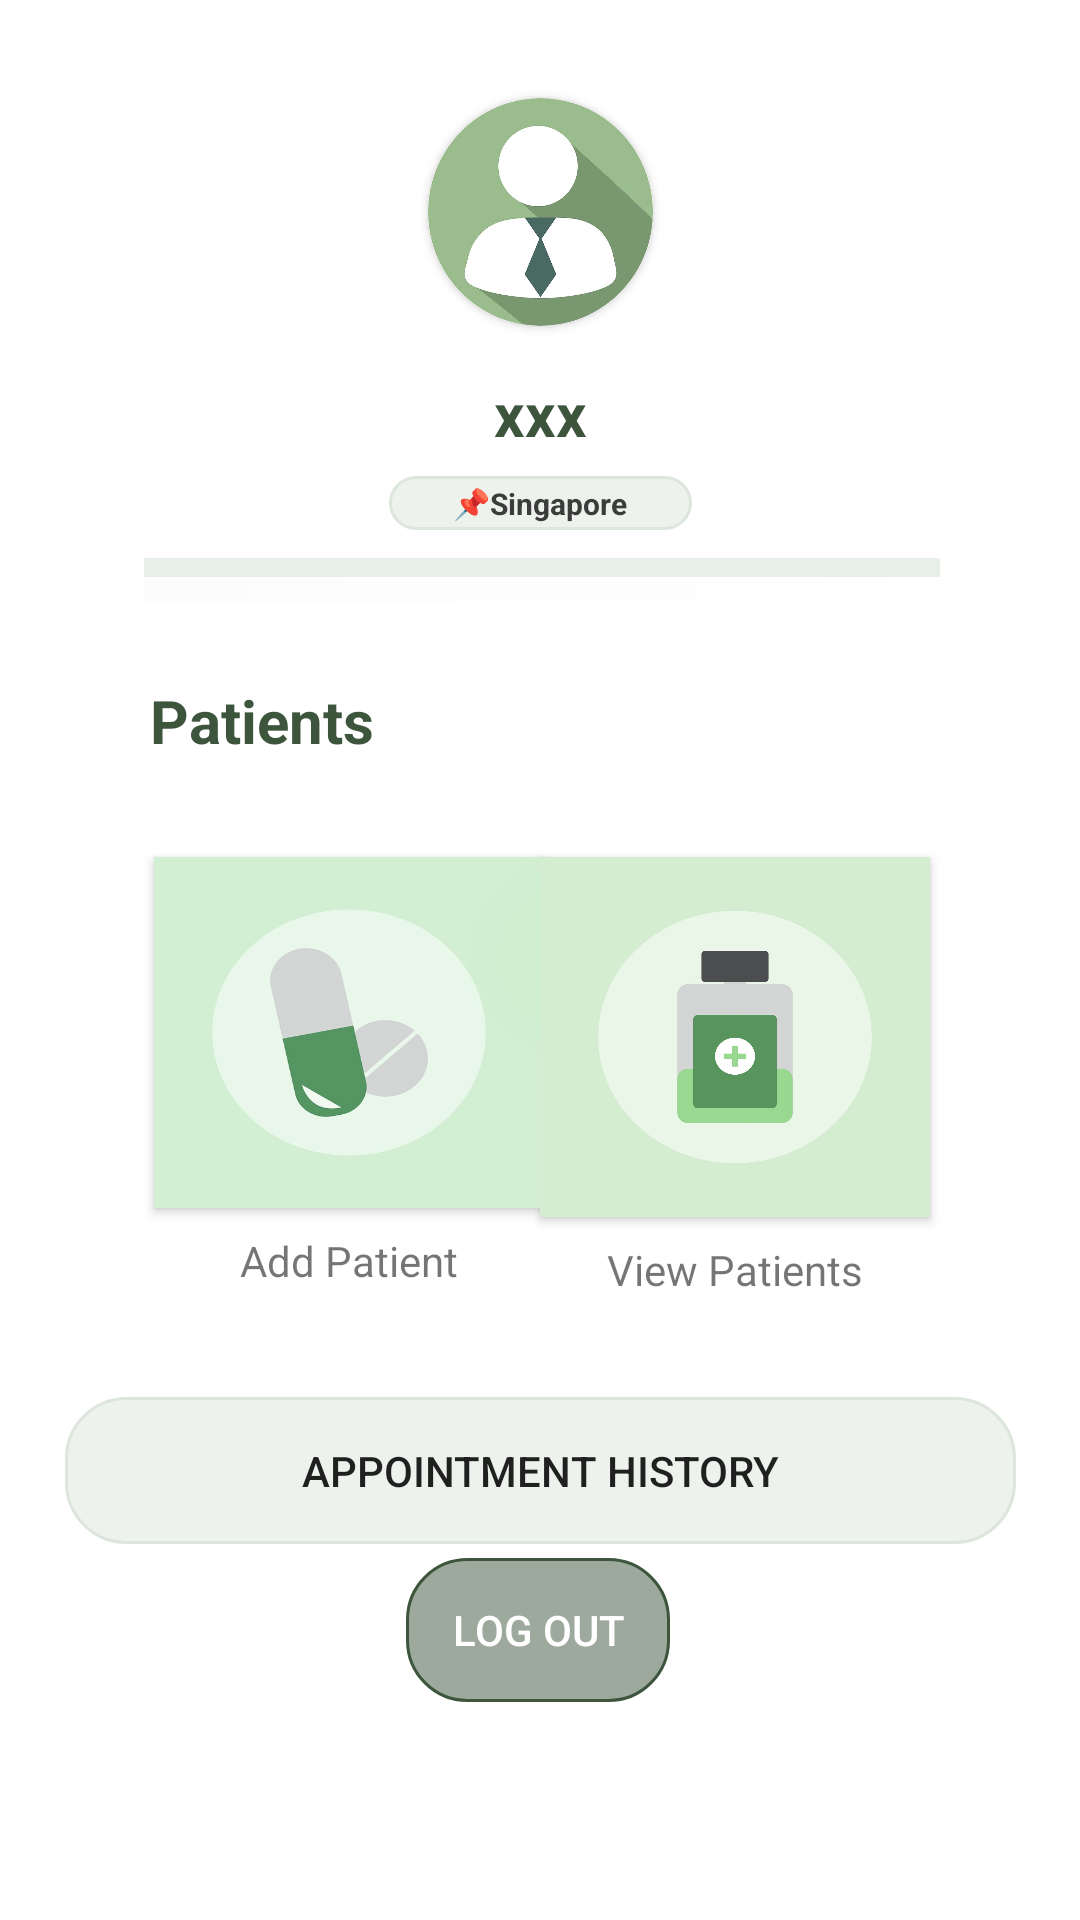

Produce the Android XML layout that renders to this screen, including the resource entries it uses.
<!-- AndroidManifest.xml: application theme Theme.AppointmentApp -->
<!-- res/layout/fragment_account.xml -->
<?xml version="1.0" encoding="utf-8"?>
<FrameLayout xmlns:android="http://schemas.android.com/apk/res/android"
    xmlns:app="http://schemas.android.com/apk/res-auto"
    xmlns:tools="http://schemas.android.com/tools"
    android:layout_width="match_parent"
    android:layout_height="match_parent"

    tools:context=".activity.AccountFragment">

    <androidx.constraintlayout.widget.ConstraintLayout
        android:layout_width="match_parent"
        android:layout_height="match_parent">

        <TextView
            android:id="@+id/txtusername"
            android:layout_width="wrap_content"
            android:layout_height="wrap_content"
            android:layout_marginTop="8dp"
            android:text="xxx"
            android:textColor="#3C553C"
            android:textSize="20sp"
            android:textStyle="bold"
            app:layout_constraintBottom_toTopOf="@+id/imageView5"
            app:layout_constraintEnd_toEndOf="parent"
            app:layout_constraintHorizontal_bias="0.5"
            app:layout_constraintStart_toEndOf="@+id/cardView"
            app:layout_constraintStart_toStartOf="parent"
            app:layout_constraintTop_toBottomOf="@+id/cardView" />

        <androidx.cardview.widget.CardView
            android:id="@+id/cardView"
            android:layout_width="75dp"
            android:layout_height="76dp"
            app:cardCornerRadius="40dp"
            app:layout_constraintBottom_toBottomOf="parent"
            app:layout_constraintEnd_toEndOf="parent"
            app:layout_constraintStart_toStartOf="parent"
            app:layout_constraintTop_toTopOf="parent"
            app:layout_constraintVertical_bias="0.058">

            <ImageView
                android:id="@+id/PatientPicture"
                android:layout_width="match_parent"
                android:layout_height="match_parent"
                android:background="@drawable/patiet" />
        </androidx.cardview.widget.CardView>

        <ImageView
            android:id="@+id/imageView5"
            android:layout_width="101dp"
            android:layout_height="18dp"
            android:layout_marginTop="50dp"
            android:src="@drawable/editbox"
            app:layout_constraintEnd_toEndOf="parent"
            app:layout_constraintHorizontal_bias="0.5"
            app:layout_constraintStart_toStartOf="parent"
            app:layout_constraintTop_toBottomOf="@+id/cardView"
            app:tint="#DCE6DC" />

        <TextView
            android:id="@+id/textView22"
            android:layout_width="wrap_content"
            android:layout_height="wrap_content"
            android:text="📌Singapore"
            android:textColor="#3C3C3C"
            android:textSize="10sp"
            android:textStyle="bold"
            app:layout_constraintBottom_toBottomOf="@+id/imageView5"
            app:layout_constraintEnd_toEndOf="parent"
            app:layout_constraintHorizontal_bias="0.5"
            app:layout_constraintStart_toStartOf="parent"
            app:layout_constraintTop_toTopOf="@+id/imageView5" />

        <ImageView
            android:id="@+id/imageView7"
            android:layout_width="782dp"
            android:layout_height="266dp"
            android:rotation="90"
            android:src="@android:drawable/status_bar_item_app_background"
            android:visibility="visible"
            app:layout_constraintBottom_toBottomOf="parent"
            app:layout_constraintEnd_toEndOf="parent"
            app:layout_constraintHorizontal_bias="0.5"
            app:layout_constraintStart_toStartOf="parent"
            app:layout_constraintTop_toTopOf="parent"
            app:layout_constraintVertical_bias="0.162"
            app:tint="#DCE6DC" />

        <Button
            android:id="@+id/btnlogout"
            android:layout_width="wrap_content"
            android:layout_height="wrap_content"
            android:background="@drawable/editbox"
            android:backgroundTint="#3C553C"
            android:text="Log out"
            android:textColor="#FFFFFF"
            app:layout_constraintBottom_toBottomOf="parent"
            app:layout_constraintEnd_toEndOf="parent"
            app:layout_constraintHorizontal_bias="0.498"
            app:layout_constraintStart_toStartOf="parent"
            app:layout_constraintTop_toTopOf="parent"
            app:layout_constraintVertical_bias="0.877" />

        <Button
            android:id="@+id/btnaddpatient"
            android:layout_width="130dp"
            android:layout_height="117dp"
            android:layout_marginStart="50dp"
            android:layout_marginTop="32dp"
            android:background="@drawable/department"
            app:layout_constraintEnd_toEndOf="parent"
            app:layout_constraintHorizontal_bias="0.008"
            app:layout_constraintStart_toStartOf="parent"
            app:layout_constraintTop_toBottomOf="@+id/textView12" />

        <TextView
            android:id="@+id/textView12"
            android:layout_width="wrap_content"
            android:layout_height="wrap_content"
            android:layout_marginStart="50dp"
            android:layout_marginTop="50dp"
            android:text="Patients"
            android:textColor="#3C553C"
            android:textSize="20sp"
            android:textStyle="bold"
            app:layout_constraintStart_toStartOf="parent"
            app:layout_constraintTop_toBottomOf="@+id/imageView5" />

        <TextView
            android:id="@+id/textView21"
            android:layout_width="wrap_content"
            android:layout_height="19dp"
            android:layout_marginTop="8dp"
            android:text="View Patients"
            app:layout_constraintEnd_toEndOf="@+id/btnpatientlist"
            app:layout_constraintStart_toStartOf="@+id/btnpatientlist"
            app:layout_constraintTop_toBottomOf="@+id/btnpatientlist" />

        <TextView
            android:id="@+id/textView23"
            android:layout_width="wrap_content"
            android:layout_height="wrap_content"
            android:layout_marginTop="8dp"
            android:text="Add Patient"
            app:layout_constraintEnd_toEndOf="@+id/btnaddpatient"
            app:layout_constraintStart_toStartOf="@+id/btnaddpatient"
            app:layout_constraintTop_toBottomOf="@+id/btnaddpatient" />


        <Button
            android:id="@+id/btnpatientlist"
            android:layout_width="130dp"
            android:layout_height="120dp"
            android:layout_marginEnd="50dp"
            android:background="@drawable/record2"
            app:layout_constraintEnd_toEndOf="parent"
            app:layout_constraintTop_toTopOf="@+id/btnaddpatient" />

        <Button
            android:id="@+id/btnappointmenthistory"
            android:layout_width="317dp"
            android:layout_height="49dp"
            android:layout_marginTop="60dp"
            android:backgroundTint="#DCE6DC"
            android:text="Appointment History"
            android:background="@drawable/editbox"
            app:layout_constraintEnd_toEndOf="parent"
            app:layout_constraintHorizontal_bias="0.5"
            app:layout_constraintStart_toStartOf="parent"
            app:layout_constraintTop_toBottomOf="@+id/btnpatientlist" />


    </androidx.constraintlayout.widget.ConstraintLayout>
</FrameLayout>
<!-- resources referenced by this layout -->
<resources>
  <!-- drawable department: jpg bitmap (drawable, 31148 bytes) -->
  <!-- drawable editbox (drawable) -->
  <shape xmlns:android="http://schemas.android.com/apk/res/android"
      android:shape="rectangle">
      <solid android:color="#80FFFFFF" /> 
      <corners android:radius="20dp" /> 
      <stroke
          android:color="#808080"
          android:width="1dp" />
  </shape>
  <!-- drawable patiet: jpg bitmap (drawable, 57613 bytes) -->
  <!-- drawable record2: jpg bitmap (drawable, 63022 bytes) -->
  <style name="Theme.AppointmentApp" parent="Base.Theme.AppointmentApp" />
  <style name="Base.Theme.AppointmentApp" parent="Theme.AppCompat.Light.DarkActionBar">
          
          
          <item name="colorPrimary">#3C553C</item>
          <item name="colorPrimaryDark">@color/design_default_color_primary_dark</item>
          <item name="colorAccent">#3C553C</item>
          <item name="android:windowBackground">@android:color/white</item>
      </style>
</resources>
